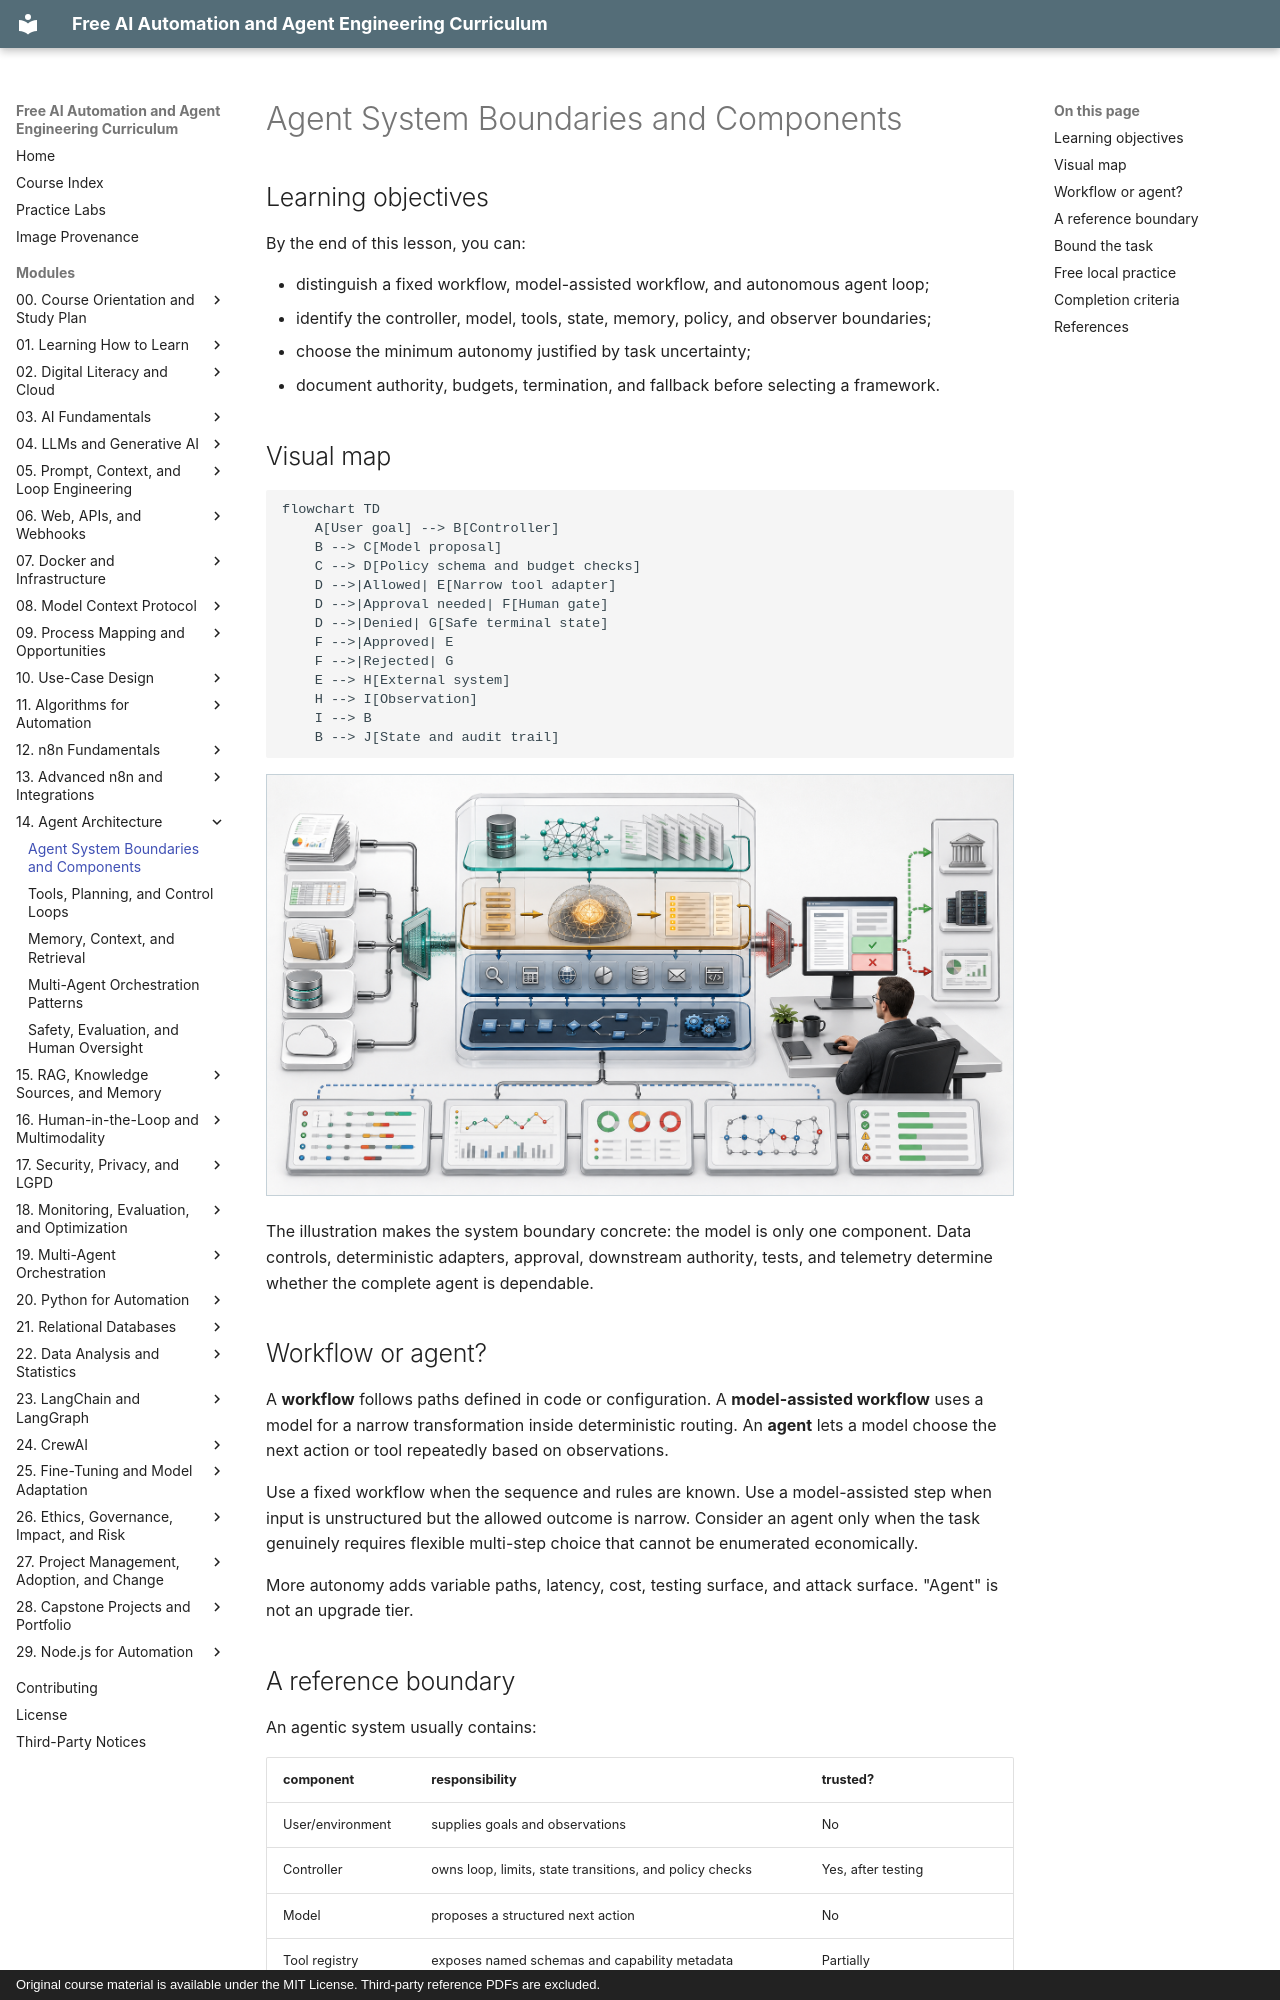

repository: velrino/course · page: 14-agent-architecture/01-agent-system-boundaries-and-components/index.html · generator: mkdocs · copyright: Original course material is available under the MIT License. Third-party reference PDFs are excluded.

# Agent System Boundaries and Components

## Learning objectives

By the end of this lesson, you can:

- distinguish a fixed workflow, model-assisted workflow, and autonomous agent loop;
- identify the controller, model, tools, state, memory, policy, and observer boundaries;
- choose the minimum autonomy justified by task uncertainty;
- document authority, budgets, termination, and fallback before selecting a framework.

## Visual map

```mermaid
flowchart TD
    A[User goal] --> B[Controller]
    B --> C[Model proposal]
    C --> D[Policy schema and budget checks]
    D -->|Allowed| E[Narrow tool adapter]
    D -->|Approval needed| F[Human gate]
    D -->|Denied| G[Safe terminal state]
    F -->|Approved| E
    F -->|Rejected| G
    E --> H[External system]
    H --> I[Observation]
    I --> B
    B --> J[State and audit trail]
```

![A layered AI automation system combines governed inputs, retrieval, a model, narrow tools, workflow control, human approval, business systems, tests, and operational monitoring.](../assets/images/ai-automation-course-system.png)

The illustration makes the system boundary concrete: the model is only one component. Data controls, deterministic adapters, approval, downstream authority, tests, and telemetry determine whether the complete agent is dependable.

## Workflow or agent?

A **workflow** follows paths defined in code or configuration. A **model-assisted workflow** uses a model for a narrow transformation inside deterministic routing. An **agent** lets a model choose the next action or tool repeatedly based on observations.

Use a fixed workflow when the sequence and rules are known. Use a model-assisted step when input is unstructured but the allowed outcome is narrow. Consider an agent only when the task genuinely requires flexible multi-step choice that cannot be enumerated economically.

More autonomy adds variable paths, latency, cost, testing surface, and attack surface. "Agent" is not an upgrade tier.
